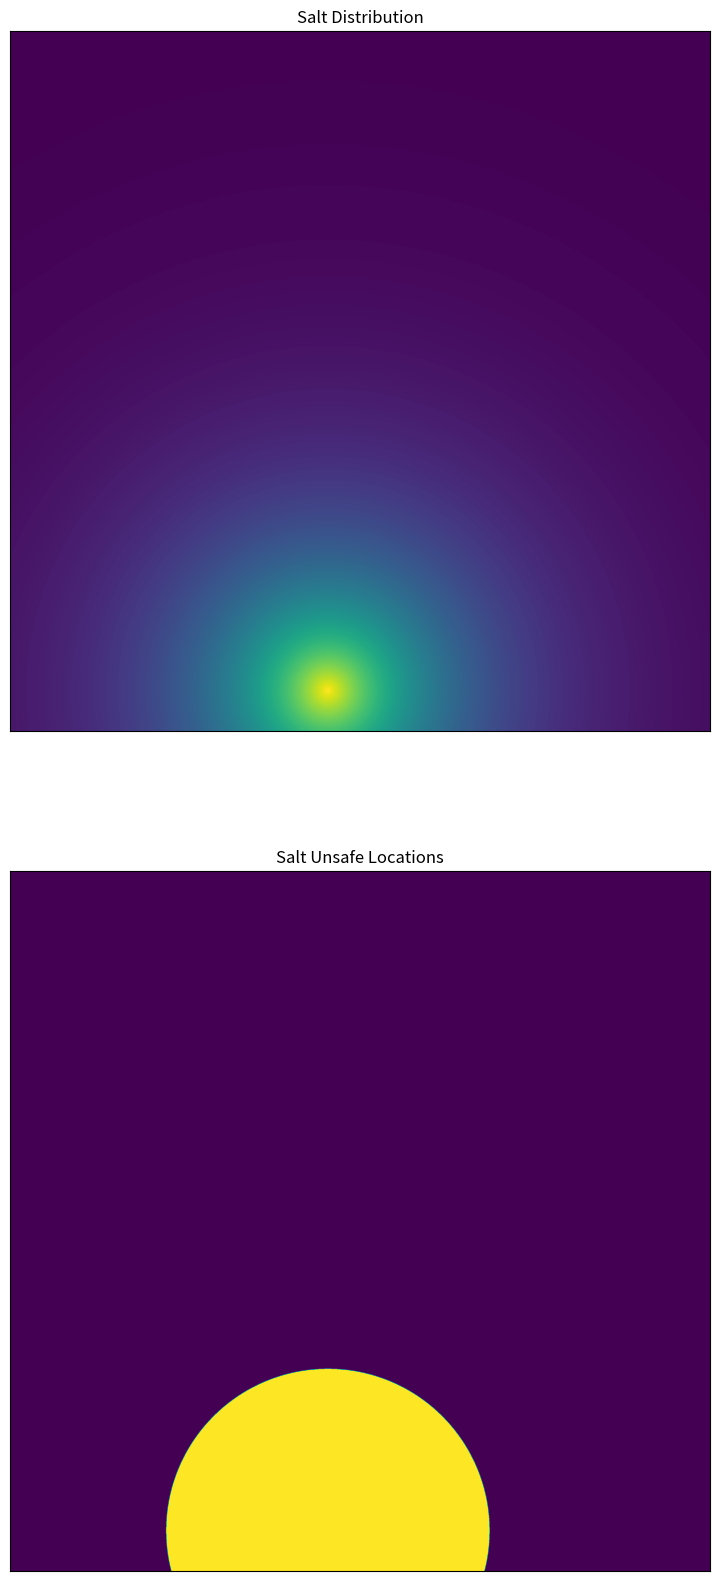

The script that saved this image:
import numpy as np
import matplotlib.pyplot as plt


def reset_salt_gradient(max_salt_damage, salt_recovery_rate, salt_concentration_decay, width=3000, height=3000):


    xp, yp = np.arange(width), np.arange(height)

    salt_source_x = np.random.randint(0, width - 1)
    salt_source_y = np.random.randint(0, height - 1)
    salt_location = [salt_source_x, salt_source_y]
    salt_distance = (((salt_source_x - xp[:, None]) ** 2 + (
            salt_source_y - yp[None, :]) ** 2) ** 0.5)  # Measure of distance from source at every point.
    salt_gradient = np.exp(-salt_concentration_decay * salt_distance) * max_salt_damage

    fig, axs = plt.subplots(2, figsize=(10, 20))
    axs[0].set_title("Salt Distribution")
    axs[0].imshow(salt_gradient)

    salt_unsafe_locations = (salt_gradient > salt_recovery_rate) * 1
    axs[1].set_title("Salt Unsafe Locations")
    axs[1].imshow(salt_unsafe_locations)

    axs[0].set_xticks([])
    axs[0].set_yticks([])
    axs[1].set_xticks([])
    axs[1].set_yticks([])

    plt.show()


if __name__ == "__main__":
    reset_salt_gradient(max_salt_damage=0.02, salt_recovery_rate=0.005, salt_concentration_decay=0.002)
